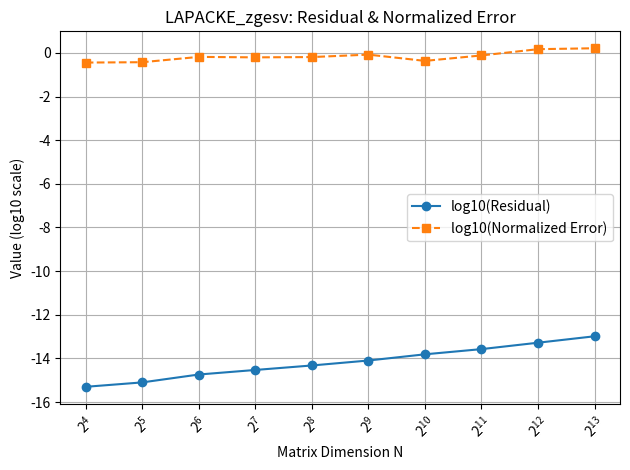

The matplotlib source for this figure:
# q2_plot.py
import math
import matplotlib.pyplot as plt

# 手动将下面列表替换为你在终端运行 ./q2_zgesv 后复制的真实数据
sizes = [16, 32, 64, 128, 256, 512, 1024, 2048, 4096, 8192]
residuals = [4.98228e-16, 7.93347e-16, 1.82246e-15, 2.94719e-15,
             4.73308e-15, 7.98731e-15, 1.53611e-14, 2.65907e-14,
             5.23041e-14, 1.03084e-13]
normalized_errs = [0.362231, 0.376051, 0.658828, 0.627657,
                   0.64737, 0.837603, 0.432081, 0.768613,
                   1.48831, 1.63889]

# 对数变换
log_res = [math.log10(r) for r in residuals]
log_err = [math.log10(e) for e in normalized_errs]

plt.figure()
plt.plot(sizes, log_res,  'o-', label='log10(Residual)')
plt.plot(sizes, log_err,  's--', label='log10(Normalized Error)')
plt.xscale('log', base=2)
plt.xlabel('Matrix Dimension N')
plt.ylabel('Value (log10 scale)')
plt.title('LAPACKE_zgesv: Residual & Normalized Error')
plt.grid(True, which='both')
plt.legend()
plt.xticks(sizes, rotation=45)
plt.tight_layout()
plt.savefig('q2_error.png')
print("Saved q2_error.png")
